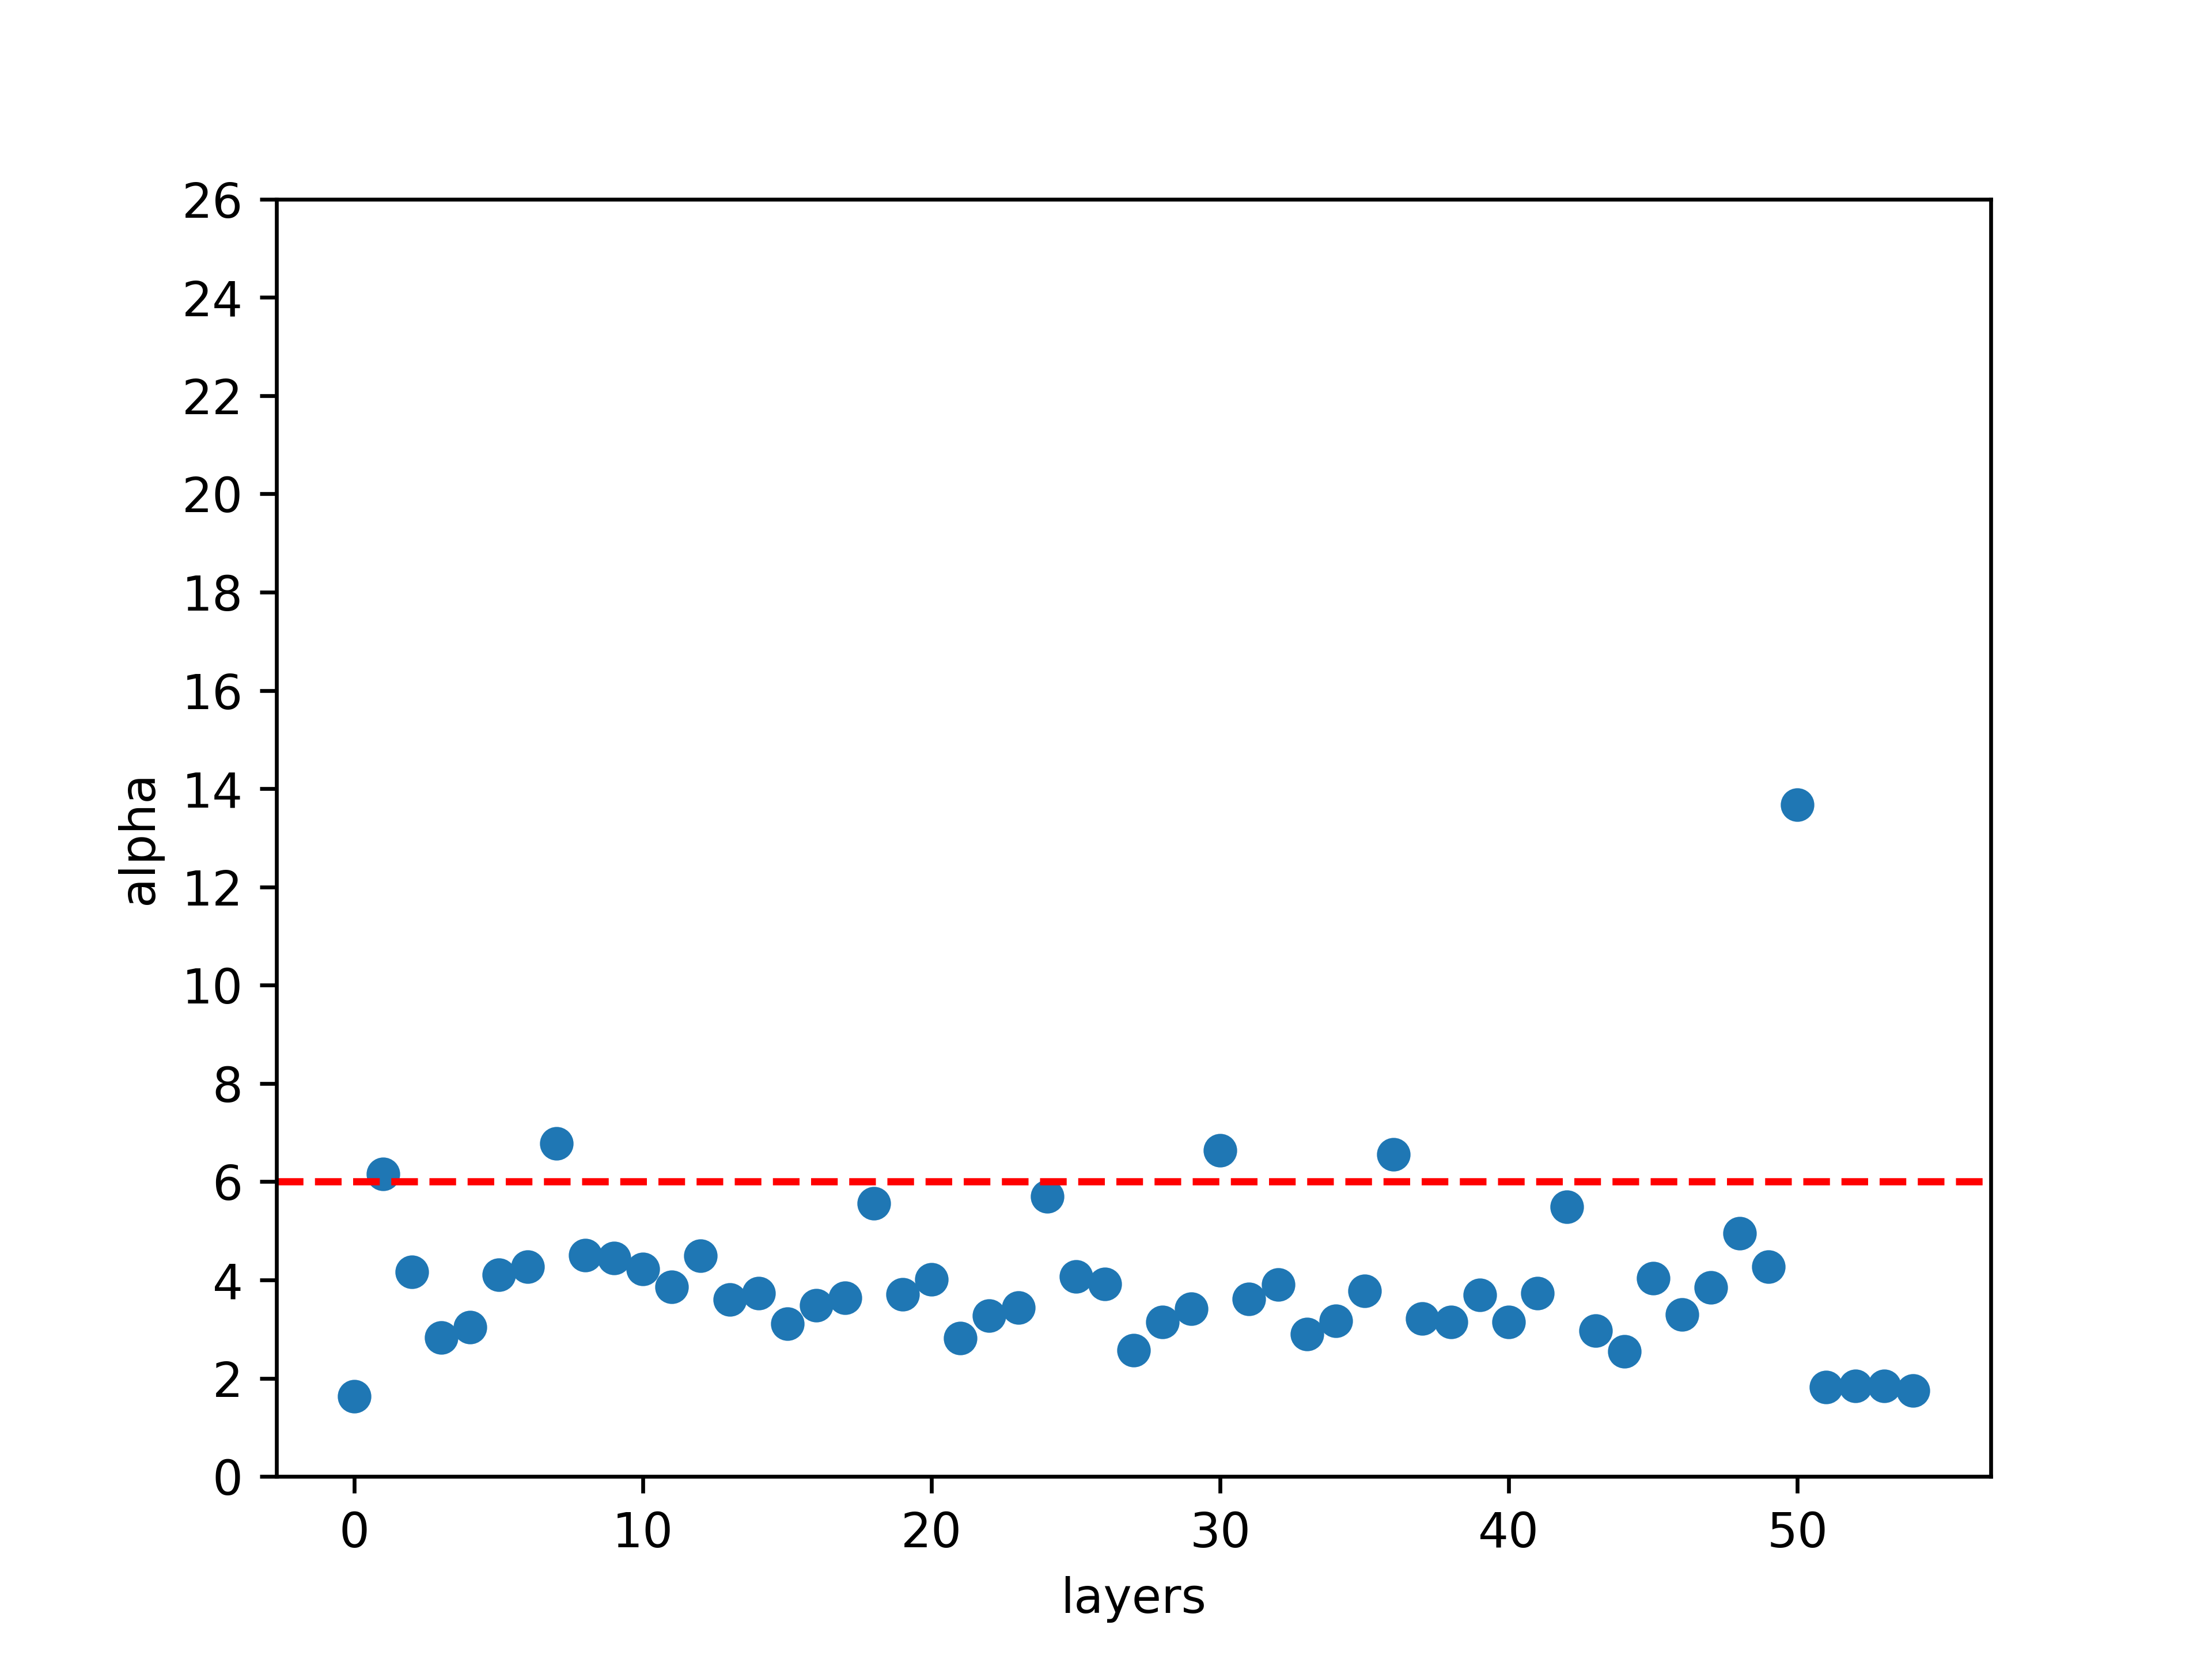

Data behind this chart, as committed beside it:
layer_id, name, D, M, N, Q, alpha, alpha_weighted, entropy, has_esd, lambda_max, layer_type, log_alpha_norm, log_norm, log_spectral_norm, longname, matrix_rank, norm, num_evals, num_pl_spikes, rank_loss, rf, sigma, spectral_norm
5, Embedding, 0.07955, 316, 701, 2.218, 1.636, 3.374, 0.3394, True, 115.2, embedding, 3.409, 2.25, 2.061, transformer.bert.embeddings.position_emb…, 316, 177.8, 316, 21, 0, 1, 0.1389, 115.2
14, Linear, 0.04474, 316, 316, 1.0, 6.158, 0.7195, 0.9242, True, 1.309, dense, 0.8406, 1.735, 0.1168, transformer.bert.encoder.layer.0.attenti…, 316, 54.37, 316, 21, 0, 1, 1.126, 1.309
15, Linear, 0.08062, 316, 316, 1.0, 4.167, 2.371, 0.9088, True, 3.707, dense, 2.387, 1.787, 0.569, transformer.bert.encoder.layer.0.attenti…, 316, 61.23, 316, 43, 0, 1, 0.483, 3.707
16, Linear, 0.09316, 316, 316, 1.0, 2.822, 2.178, 0.8446, True, 5.911, dense, 2.304, 1.707, 0.7717, transformer.bert.encoder.layer.0.attenti…, 316, 50.98, 316, 87, 0, 1, 0.1954, 5.911
19, Linear, 0.08714, 316, 316, 1.0, 3.035, 2.916, 0.8229, True, 9.139, dense, 2.931, 1.702, 0.9609, transformer.bert.encoder.layer.0.attenti…, 316, 50.33, 316, 76, 0, 1, 0.2334, 9.139
23, Linear, 0.08207, 316, 3072, 9.722, 4.108, 3.121, 0.9716, True, 5.75, dense, 3.124, 1.941, 0.7597, transformer.bert.encoder.layer.0.interme…, 316, 87.2, 316, 118, 0, 1, 0.2861, 5.75
26, Linear, 0.09169, 316, 3072, 9.722, 4.266, 4.247, 0.9818, True, 9.898, dense, 4.259, 2.286, 0.9956, transformer.bert.encoder.layer.0.output.…, 316, 193, 316, 137, 0, 1, 0.2791, 9.898
32, Linear, 0.0512, 316, 316, 1.0, 6.785, 3.72, 0.9049, True, 3.535, dense, 3.777, 2.126, 0.5483, transformer.bert.encoder.layer.1.attenti…, 316, 133.6, 316, 18, 0, 1, 1.363, 3.535
33, Linear, 0.09933, 316, 316, 1.0, 4.51, 5.054, 0.8916, True, 13.2, dense, 5.108, 2.452, 1.121, transformer.bert.encoder.layer.1.attenti…, 316, 283, 316, 41, 0, 1, 0.5482, 13.2
34, Linear, 0.0777, 316, 316, 1.0, 4.445, 2.409, 0.9566, True, 3.483, dense, 2.557, 1.812, 0.542, transformer.bert.encoder.layer.1.attenti…, 316, 64.81, 316, 92, 0, 1, 0.3592, 3.483
37, Linear, 0.07831, 316, 316, 1.0, 4.222, 1.548, 0.9715, True, 2.326, dense, 1.629, 1.738, 0.3666, transformer.bert.encoder.layer.1.attenti…, 316, 54.73, 316, 112, 0, 1, 0.3044, 2.326
41, Linear, 0.09437, 316, 3072, 9.722, 3.858, 5.344, 0.8683, True, 24.28, dense, 5.344, 2.042, 1.385, transformer.bert.encoder.layer.1.interme…, 316, 110.1, 316, 129, 0, 1, 0.2516, 24.28
44, Linear, 0.09706, 316, 3072, 9.722, 4.493, 4.34, 0.9875, True, 9.247, dense, 4.37, 2.362, 0.966, transformer.bert.encoder.layer.1.output.…, 316, 230.2, 316, 128, 0, 1, 0.3088, 9.247
50, Linear, 0.0724, 316, 316, 1.0, 3.602, 3.251, 0.8914, True, 7.989, dense, 3.266, 1.981, 0.9025, transformer.bert.encoder.layer.2.attenti…, 316, 95.61, 316, 48, 0, 1, 0.3756, 7.989
51, Linear, 0.09501, 316, 316, 1.0, 3.735, 3.673, 0.8836, True, 9.626, dense, 3.777, 2.179, 0.9834, transformer.bert.encoder.layer.2.attenti…, 316, 151.1, 316, 32, 0, 1, 0.4834, 9.626
52, Linear, 0.09406, 316, 316, 1.0, 3.107, 2.589, 0.877, True, 6.808, dense, 2.738, 1.785, 0.833, transformer.bert.encoder.layer.2.attenti…, 316, 61.01, 316, 110, 0, 1, 0.2009, 6.808
55, Linear, 0.09282, 316, 316, 1.0, 3.483, 2.206, 0.9087, True, 4.299, dense, 2.319, 1.701, 0.6333, transformer.bert.encoder.layer.2.attenti…, 316, 50.27, 316, 89, 0, 1, 0.2632, 4.299
59, Linear, 0.106, 316, 3072, 9.722, 3.634, 4.696, 0.8929, True, 19.59, dense, 4.696, 2.024, 1.292, transformer.bert.encoder.layer.2.interme…, 316, 105.7, 316, 147, 0, 1, 0.2173, 19.59
62, Linear, 0.09656, 316, 3072, 9.722, 5.561, 4.848, 0.9963, True, 7.443, dense, 4.86, 2.416, 0.8718, transformer.bert.encoder.layer.2.output.…, 316, 260.5, 316, 98, 0, 1, 0.4608, 7.443
68, Linear, 0.08311, 316, 316, 1.0, 3.71, 4.045, 0.8739, True, 12.31, dense, 4.047, 1.984, 1.09, transformer.bert.encoder.layer.3.attenti…, 316, 96.31, 316, 55, 0, 1, 0.3654, 12.31
69, Linear, 0.09088, 316, 316, 1.0, 4.007, 3.756, 0.893, True, 8.657, dense, 3.78, 2.122, 0.9374, transformer.bert.encoder.layer.3.attenti…, 316, 132.4, 316, 32, 0, 1, 0.5316, 8.657
70, Linear, 0.08691, 316, 316, 1.0, 2.811, 2.239, 0.8317, True, 6.26, dense, 2.448, 1.721, 0.7965, transformer.bert.encoder.layer.3.attenti…, 316, 52.65, 316, 86, 0, 1, 0.1953, 6.26
73, Linear, 0.1101, 316, 316, 1.0, 3.277, 2.584, 0.8612, True, 6.145, dense, 2.614, 1.676, 0.7885, transformer.bert.encoder.layer.3.attenti…, 316, 47.45, 316, 74, 0, 1, 0.2647, 6.145
77, Linear, 0.09967, 316, 3072, 9.722, 3.442, 3.721, 0.9201, True, 12.05, dense, 3.724, 1.954, 1.081, transformer.bert.encoder.layer.3.interme…, 316, 89.99, 316, 147, 0, 1, 0.2014, 12.05
80, Linear, 0.1011, 316, 3072, 9.722, 5.701, 5.099, 0.9989, True, 7.844, dense, 5.105, 2.466, 0.8945, transformer.bert.encoder.layer.3.output.…, 316, 292.5, 316, 105, 0, 1, 0.4587, 7.844
86, Linear, 0.0939, 316, 316, 1.0, 4.071, 4.443, 0.8665, True, 12.34, dense, 4.443, 1.916, 1.091, transformer.bert.encoder.layer.4.attenti…, 316, 82.49, 316, 51, 0, 1, 0.43, 12.34
87, Linear, 0.07155, 316, 316, 1.0, 3.914, 3.354, 0.9001, True, 7.194, dense, 3.358, 1.931, 0.8569, transformer.bert.encoder.layer.4.attenti…, 316, 85.23, 316, 53, 0, 1, 0.4003, 7.194
88, Linear, 0.08812, 316, 316, 1.0, 2.574, 2.165, 0.7951, True, 6.935, dense, 2.243, 1.611, 0.841, transformer.bert.encoder.layer.4.attenti…, 316, 40.81, 316, 86, 0, 1, 0.1698, 6.935
91, Linear, 0.1015, 316, 316, 1.0, 3.145, 2.446, 0.8552, True, 5.996, dense, 2.483, 1.652, 0.7779, transformer.bert.encoder.layer.4.attenti…, 316, 44.85, 316, 73, 0, 1, 0.251, 5.996
95, Linear, 0.108, 316, 3072, 9.722, 3.415, 3.198, 0.9449, True, 8.637, dense, 3.211, 1.966, 0.9364, transformer.bert.encoder.layer.4.interme…, 316, 92.56, 316, 152, 0, 1, 0.1959, 8.637
98, Linear, 0.09334, 316, 3072, 9.722, 6.643, 5.43, 1.002, True, 6.569, dense, 5.433, 2.485, 0.8175, transformer.bert.encoder.layer.4.output.…, 316, 305.5, 316, 84, 0, 1, 0.6157, 6.569
104, Linear, 0.08719, 316, 316, 1.0, 3.619, 3.851, 0.8634, True, 11.59, dense, 3.852, 1.912, 1.064, transformer.bert.encoder.layer.5.attenti…, 316, 81.73, 316, 54, 0, 1, 0.3564, 11.59
105, Linear, 0.05908, 316, 316, 1.0, 3.906, 3.054, 0.9008, True, 6.052, dense, 3.081, 1.965, 0.7819, transformer.bert.encoder.layer.5.attenti…, 316, 92.33, 316, 44, 0, 1, 0.4381, 6.052
106, Linear, 0.08857, 316, 316, 1.0, 2.896, 1.618, 0.8666, True, 3.62, dense, 1.689, 1.532, 0.5587, transformer.bert.encoder.layer.5.attenti…, 316, 34, 316, 83, 0, 1, 0.2081, 3.62
109, Linear, 0.09048, 316, 316, 1.0, 3.168, 2.218, 0.8686, True, 5.014, dense, 2.273, 1.646, 0.7001, transformer.bert.encoder.layer.5.attenti…, 316, 44.25, 316, 79, 1, 1, 0.2439, 5.014
113, Linear, 0.1028, 316, 3072, 9.722, 3.776, 3.186, 0.9543, True, 6.977, dense, 3.217, 1.982, 0.8437, transformer.bert.encoder.layer.5.interme…, 316, 95.97, 316, 134, 0, 1, 0.2398, 6.977
116, Linear, 0.1006, 316, 3072, 9.722, 6.555, 5.411, 1.002, True, 6.692, dense, 5.416, 2.506, 0.8255, transformer.bert.encoder.layer.5.output.…, 316, 320.3, 316, 81, 0, 1, 0.6172, 6.692
122, Linear, 0.096, 316, 316, 1.0, 3.215, 3.403, 0.8287, True, 11.44, dense, 3.408, 1.782, 1.058, transformer.bert.encoder.layer.6.attenti…, 316, 60.57, 316, 71, 0, 1, 0.2629, 11.44
123, Linear, 0.05212, 316, 316, 1.0, 3.146, 3.383, 0.8491, True, 11.89, dense, 3.389, 1.891, 1.075, transformer.bert.encoder.layer.6.attenti…, 316, 77.75, 316, 59, 0, 1, 0.2794, 11.89
124, Linear, 0.07299, 316, 316, 1.0, 3.694, 0.05423, 0.9072, True, 1.034, dense, 0.4526, 1.461, 0.01468, transformer.bert.encoder.layer.6.attenti…, 316, 28.92, 316, 49, 0, 1, 0.3848, 1.034
127, Linear, 0.09469, 316, 316, 1.0, 3.142, 2.109, 0.8696, True, 4.69, dense, 2.174, 1.647, 0.6711, transformer.bert.encoder.layer.6.attenti…, 316, 44.33, 316, 75, 0, 1, 0.2473, 4.69
131, Linear, 0.1105, 316, 3072, 9.722, 3.736, 3.119, 0.9596, True, 6.839, dense, 3.208, 2.044, 0.835, transformer.bert.encoder.layer.6.interme…, 316, 110.7, 316, 143, 0, 1, 0.2288, 6.839
134, Linear, 0.09617, 316, 3072, 9.722, 5.494, 5.562, 0.9978, True, 10.29, dense, 5.565, 2.526, 1.012, transformer.bert.encoder.layer.6.output.…, 316, 335.7, 316, 109, 0, 1, 0.4305, 10.29
140, Linear, 0.09708, 316, 316, 1.0, 2.966, 3.091, 0.8002, True, 11.02, dense, 3.131, 1.744, 1.042, transformer.bert.encoder.layer.7.attenti…, 316, 55.48, 316, 84, 0, 1, 0.2145, 11.02
141, Linear, 0.06258, 316, 316, 1.0, 2.541, 4.08, 0.6374, True, 40.33, dense, 4.093, 2.016, 1.606, transformer.bert.encoder.layer.7.attenti…, 316, 103.7, 316, 82, 0, 1, 0.1702, 40.33
142, Linear, 0.07958, 316, 316, 1.0, 4.036, 0.2162, 0.9155, True, 1.131, dense, 0.4467, 1.509, 0.05358, transformer.bert.encoder.layer.7.attenti…, 316, 32.28, 316, 50, 0, 1, 0.4293, 1.131
145, Linear, 0.1131, 316, 316, 1.0, 3.296, 3.324, 0.8158, True, 10.19, dense, 3.326, 1.68, 1.008, transformer.bert.encoder.layer.7.attenti…, 316, 47.87, 316, 74, 0, 1, 0.2669, 10.19
149, Linear, 0.1101, 316, 3072, 9.722, 3.844, 3.815, 0.9711, True, 9.828, dense, 3.839, 2.226, 0.9925, transformer.bert.encoder.layer.7.interme…, 316, 168.1, 316, 151, 0, 1, 0.2315, 9.828
152, Linear, 0.1008, 316, 3072, 9.722, 4.951, 7.406, 0.9702, True, 31.33, dense, 7.406, 2.56, 1.496, transformer.bert.encoder.layer.7.output.…, 316, 363.4, 316, 123, 0, 1, 0.3562, 31.33
156, Linear, 0.1413, 316, 316, 1.0, 4.267, -1.234, 0.9314, True, 0.5139, dense, -0.04517, 1.604, -0.2891, transformer.bert.pooler.dense, 316, 40.15, 316, 61, 0, 1, 0.4183, 0.5139
159, Linear, 0.1263, 316, 316, 1.0, 13.67, 1.643, 0.9316, True, 1.319, dense, 2.186, 2.023, 0.1201, transformer.cls_embedding.0, 316, 105.4, 316, 15, 0, 1, 3.273, 1.319
162, Linear, 0.02206, 700, 2100, 3.0, 1.815, 4.784, 0.7243, True, 432.7, dense, 5.493, 3.709, 2.636, imf1_spatial_attention.qkv, 700, 5117, 700, 442, 0, 1, 0.03875, 432.7
165, Linear, 0.0257, 700, 2100, 3.0, 1.844, 5.125, 0.7124, True, 600.8, dense, 5.685, 3.751, 2.779, imf2_spatial_attention.qkv, 700, 5637, 700, 358, 0, 1, 0.04463, 600.8
168, Linear, 0.02093, 700, 2100, 3.0, 1.838, 5.086, 0.7015, True, 584.3, dense, 5.657, 3.723, 2.767, imf3_spatial_attention.qkv, 700, 5280, 700, 436, 0, 1, 0.04015, 584.3
171, Linear, 0.05371, 700, 2100, 3.0, 1.749, 5.641, 0.5921, True, 1683, dense, 5.689, 3.624, 3.226, imf4_spatial_attention.qkv, 700, 4211, 700, 118, 0, 1, 0.06891, 1683
